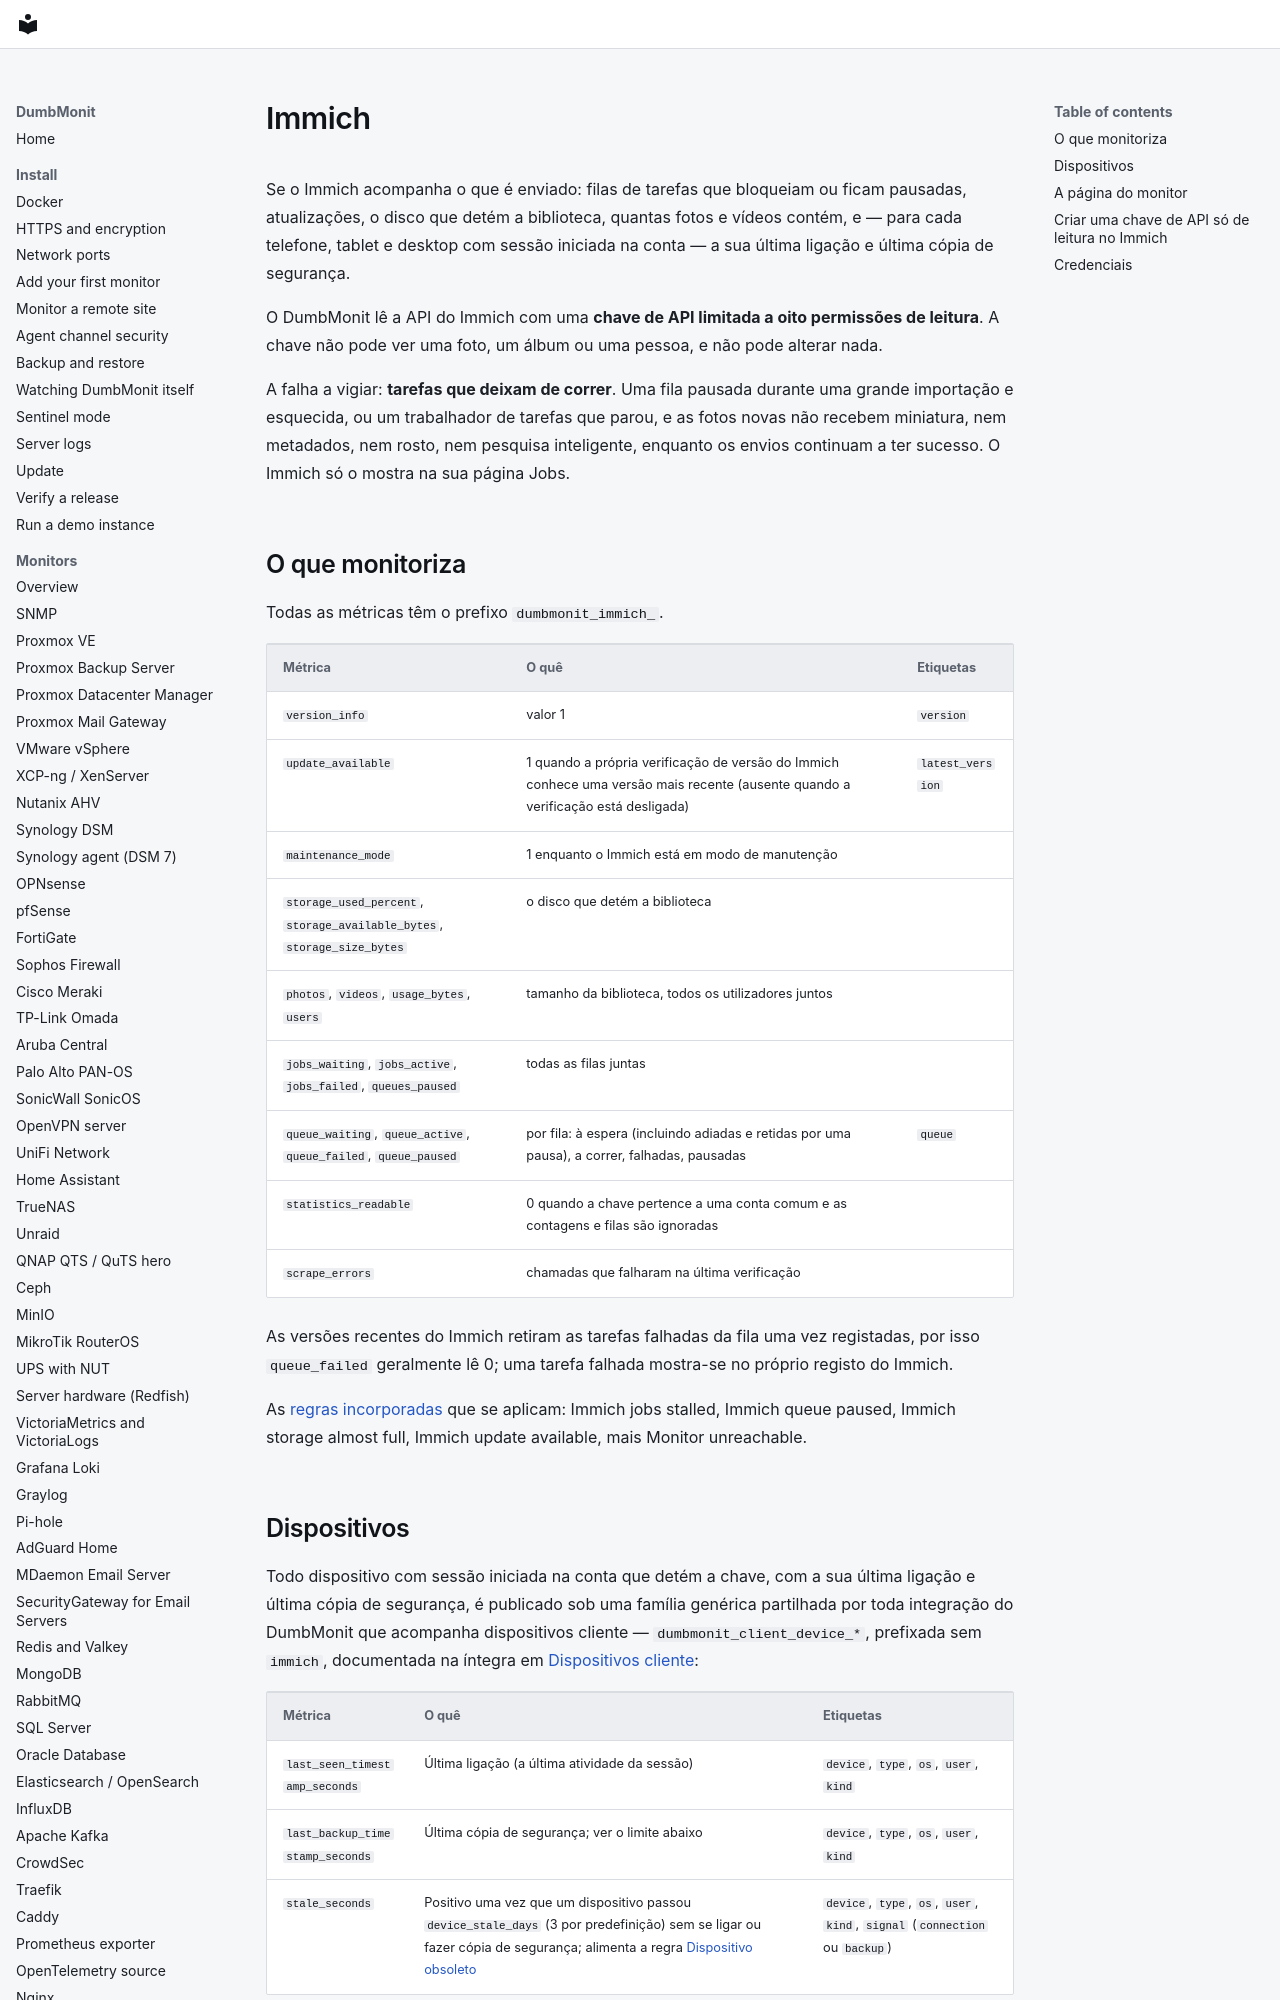

repository: laupernoe/dumbmonit · page: devices/immich.pt/index.html · generator: mkdocs

# Immich {#immich}

Se o Immich acompanha o que é enviado: filas de tarefas que bloqueiam ou
ficam pausadas, atualizações, o disco que detém a biblioteca, quantas
fotos e vídeos contém, e — para cada telefone, tablet e desktop com
sessão iniciada na conta — a sua última ligação e última cópia de
segurança.

O DumbMonit lê a API do Immich com uma **chave de API limitada a oito
permissões de leitura**. A chave não pode ver uma foto, um álbum ou uma
pessoa, e não pode alterar nada.

A falha a vigiar: **tarefas que deixam de correr**. Uma fila pausada
durante uma grande importação e esquecida, ou um trabalhador de tarefas
que parou, e as fotos novas não recebem miniatura, nem metadados, nem
rosto, nem pesquisa inteligente, enquanto os envios continuam a ter
sucesso. O Immich só o mostra na sua página Jobs.

## O que monitoriza {#what-it-watches}

Todas as métricas têm o prefixo `dumbmonit_immich_`.

| Métrica | O quê | Etiquetas |
|---|---|---|
| `version_info` | valor 1 | `version` |
| `update_available` | 1 quando a própria verificação de versão do Immich conhece uma versão mais recente (ausente quando a verificação está desligada) | `latest_version` |
| `maintenance_mode` | 1 enquanto o Immich está em modo de manutenção | |
| `storage_used_percent`, `storage_available_bytes`, `storage_size_bytes` | o disco que detém a biblioteca | |
| `photos`, `videos`, `usage_bytes`, `users` | tamanho da biblioteca, todos os utilizadores juntos | |
| `jobs_waiting`, `jobs_active`, `jobs_failed`, `queues_paused` | todas as filas juntas | |
| `queue_waiting`, `queue_active`, `queue_failed`, `queue_paused` | por fila: à espera (incluindo adiadas e retidas por uma pausa), a correr, falhadas, pausadas | `queue` |
| `statistics_readable` | 0 quando a chave pertence a uma conta comum e as contagens e filas são ignoradas | |
| `scrape_errors` | chamadas que falharam na última verificação | |

As versões recentes do Immich retiram as tarefas falhadas da fila uma vez
registadas, por isso `queue_failed` geralmente lê 0; uma tarefa falhada
mostra-se no próprio registo do Immich.

As [regras incorporadas](../alerting/rules.md#self-hosted-applications)
que se aplicam: Immich jobs stalled, Immich queue paused, Immich storage
almost full, Immich update available, mais Monitor unreachable.
